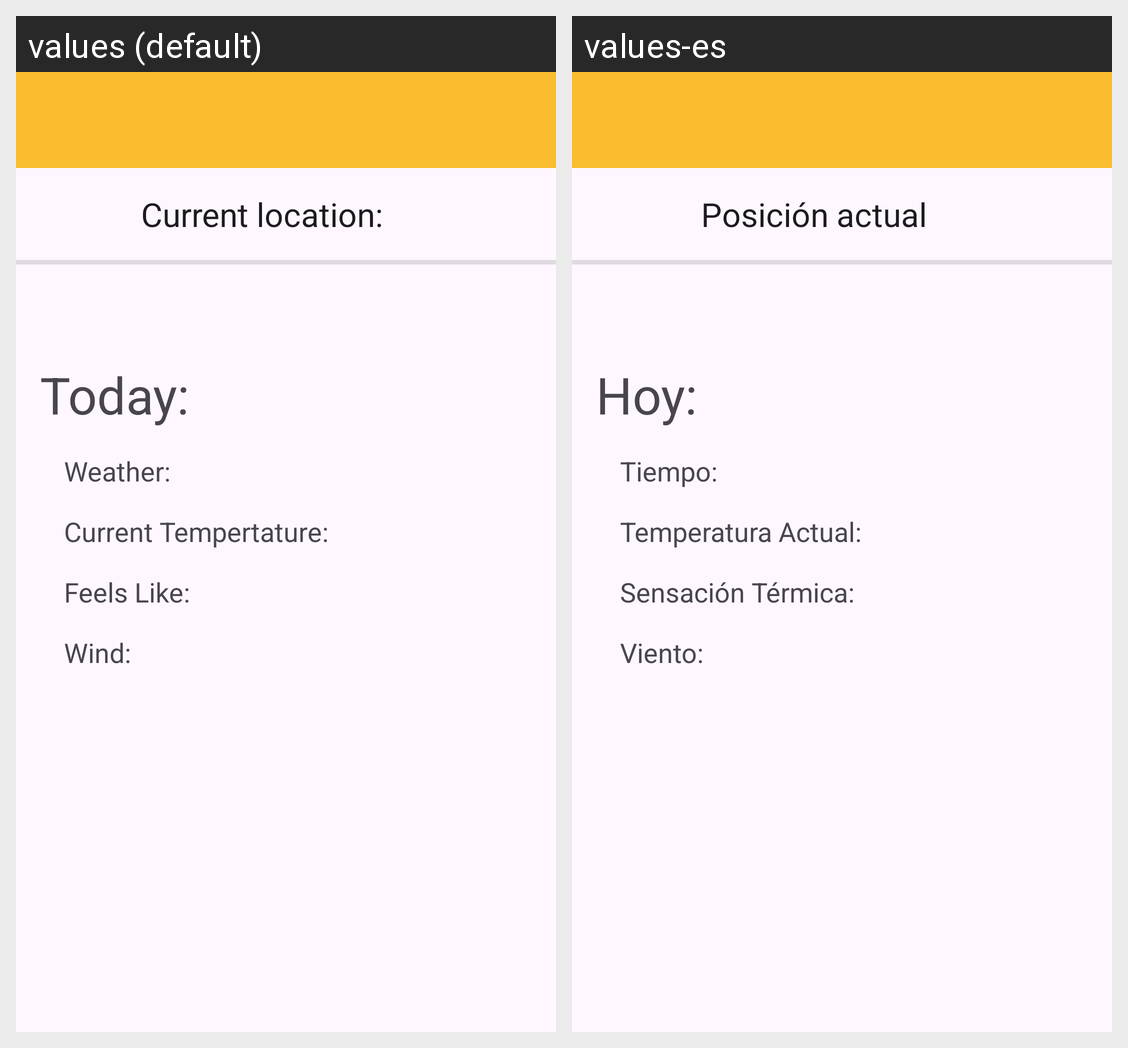

Strings drawn on this Android screen and how each of the app's shown locales translates them:
Android screen res/layout/activity_weather.xml rendered under 2 locales, left to right: values (default), values-es. Device: Nexus 5 (rendered at 1080×1920; each locale shown at half size, 540×960, under a caption strip naming it); theme Theme.TrackMyShoes.
Strings drawn on this screen, with the default value and each locale's value (text and hints the layout hard-codes, and strings that could not be matched under every locale, appear in the picture but are not listed):

text_current_location
  values: Current location:
  values-es: Posición actual 

text_today
  values: Today:
  values-es: Hoy:

text_current_temperature
  values: Current Tempertature:
  values-es: Temperatura Actual:

text_feels_like
  values: Feels Like:
  values-es: Sensación Térmica: 

text_wind
  values: Wind:
  values-es: Viento:

text_weather
  values: Weather:
  values-es: Tiempo:
